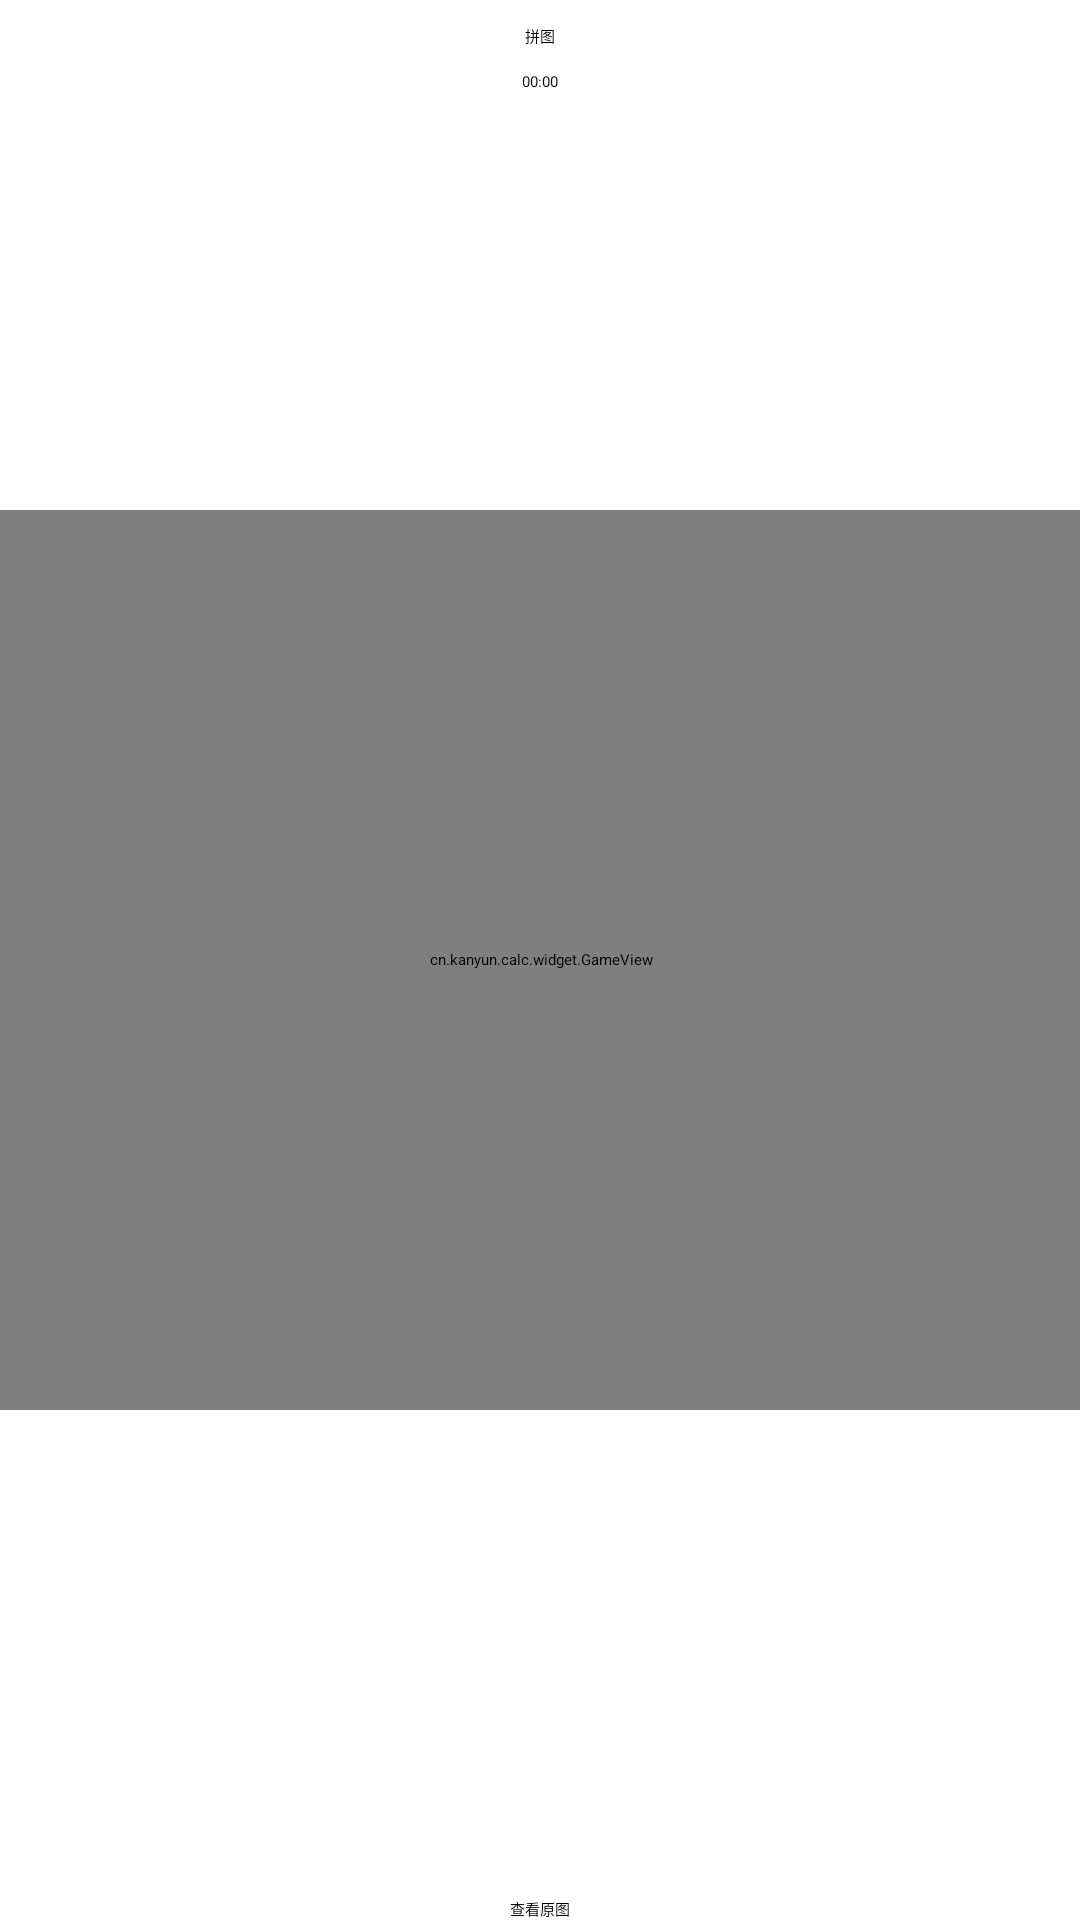

Layout XML and referenced resources for this Android screen:
<!-- AndroidManifest.xml: application theme QMUI.Compat -->
<!-- res/layout/fragment_jigsaw_puzzle.xml -->
<?xml version="1.0" encoding="utf-8"?>
<layout xmlns:android="http://schemas.android.com/apk/res/android"
    xmlns:app="http://schemas.android.com/apk/res-auto"
    xmlns:tools="http://schemas.android.com/tools">

    <data>

    </data>

    <androidx.constraintlayout.widget.ConstraintLayout
        android:id="@+id/frameLayout2"
        android:layout_width="match_parent"
        android:layout_height="match_parent"
        tools:context=".fragment.JigsawPuzzleFragment">



        <TextView
            android:id="@+id/textView18"
            android:layout_width="wrap_content"
            android:layout_height="wrap_content"
            android:layout_marginTop="8dp"
            android:text="拼图"
            app:layout_constraintEnd_toEndOf="parent"
            app:layout_constraintStart_toStartOf="parent"
            app:layout_constraintTop_toTopOf="parent" />

        <Chronometer
            android:id="@+id/chronometer"
            android:layout_width="wrap_content"
            android:layout_height="wrap_content"
            android:layout_marginTop="8dp"
            app:layout_constraintTop_toBottomOf="@+id/textView18"
            app:layout_constraintEnd_toEndOf="parent"
            app:layout_constraintStart_toStartOf="parent" />

        <cn.kanyun.calc.widget.GameView
            android:id="@+id/gameView"
            android:layout_width="500dp"
            android:layout_height="300dp"
            app:layout_constraintBottom_toBottomOf="parent"
            app:layout_constraintEnd_toEndOf="parent"
            app:layout_constraintStart_toStartOf="parent"
            app:layout_constraintTop_toTopOf="parent" >

        </cn.kanyun.calc.widget.GameView>

        <Button
            android:id="@+id/view_src_img_button"
            android:layout_width="wrap_content"
            android:layout_height="wrap_content"
            android:text="@string/view_src_img_str"
            app:layout_constraintBottom_toBottomOf="parent"
            app:layout_constraintEnd_toEndOf="parent"
            app:layout_constraintStart_toStartOf="parent" />


    </androidx.constraintlayout.widget.ConstraintLayout>
</layout>
<!-- resources referenced by this layout -->
<resources>
  <string name="view_src_img_str">查看原图</string>
</resources>
